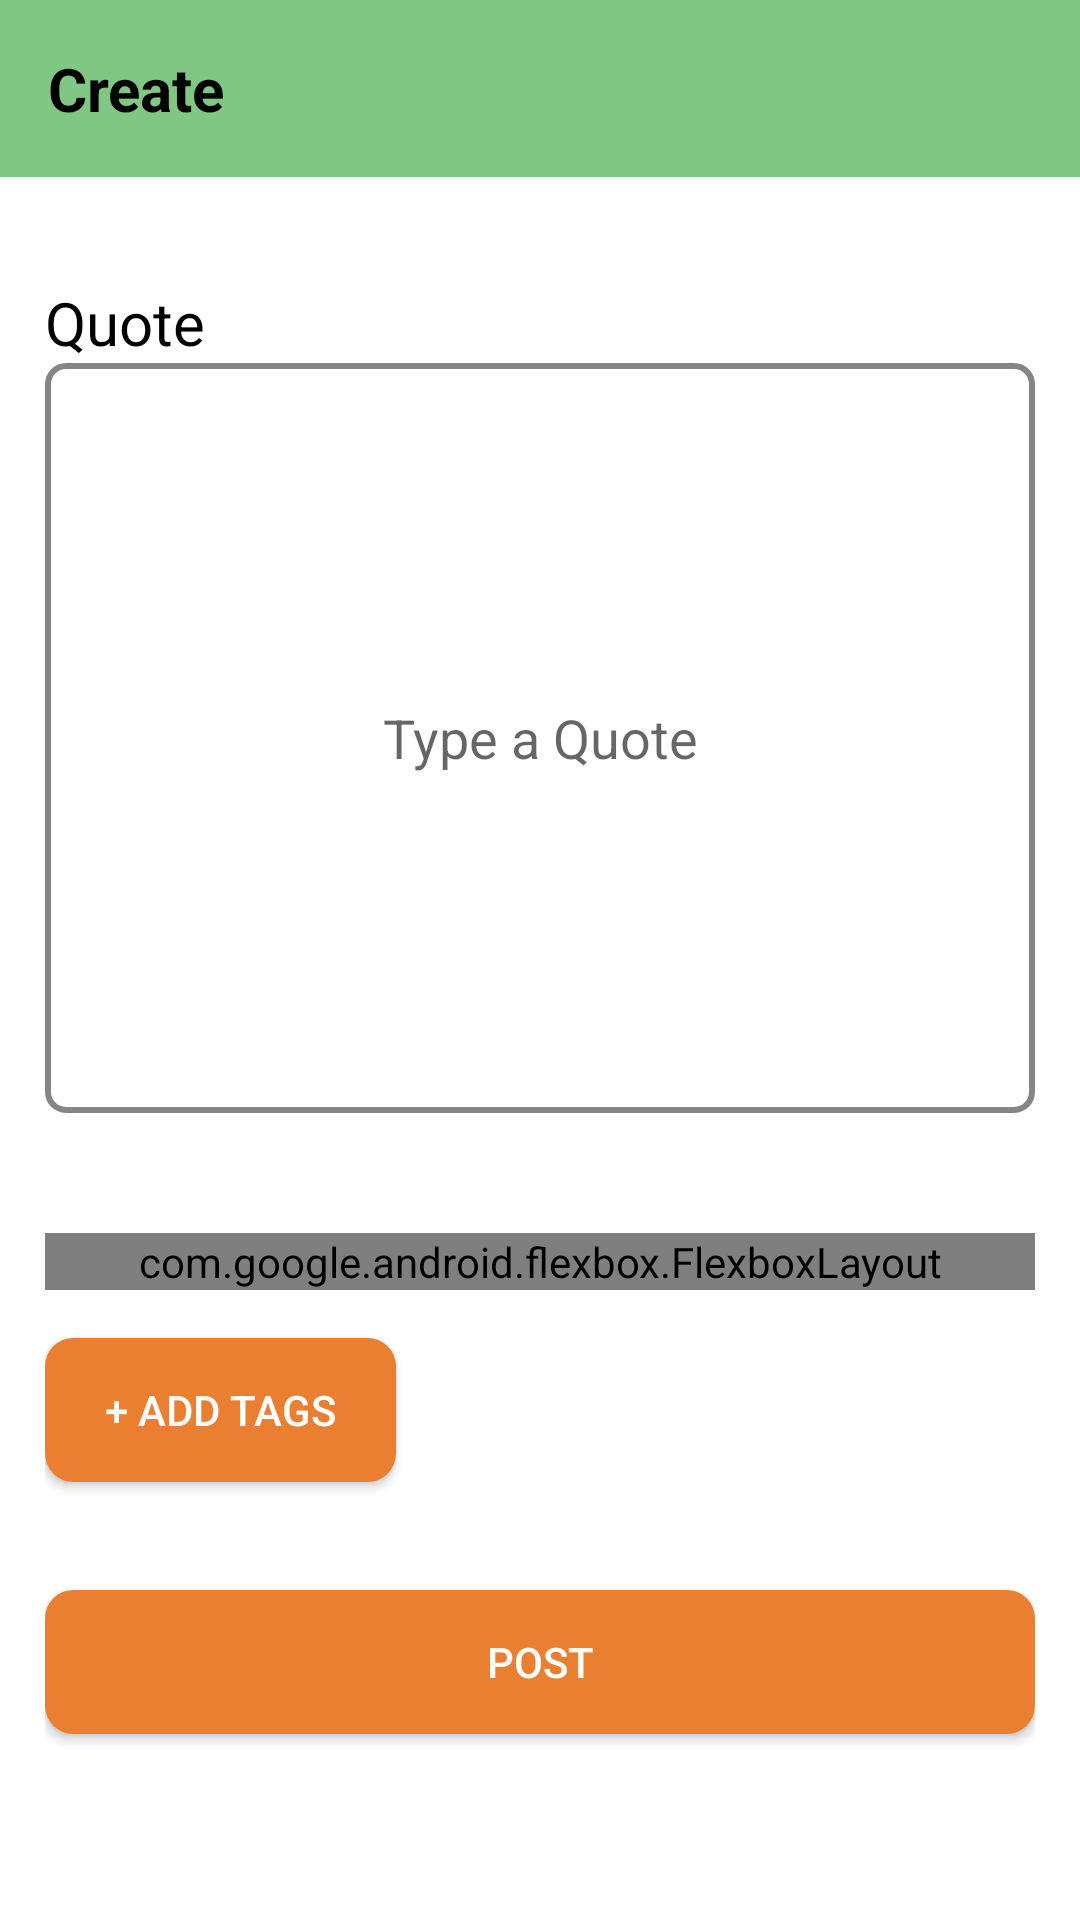

Write the Android layout XML for this screen, with the resource values it uses.
<!-- AndroidManifest.xml: application theme Theme.InspireMe -->
<!-- res/layout/fragment_create.xml -->
<androidx.constraintlayout.widget.ConstraintLayout
    xmlns:android="http://schemas.android.com/apk/res/android"
    xmlns:app="http://schemas.android.com/apk/res-auto"
    android:layout_width="match_parent"
    android:layout_height="match_parent">

    <LinearLayout
        android:background="@color/green"
        android:id="@+id/header_layout"
        android:layout_width="match_parent"
        android:layout_height="wrap_content"
        android:orientation="horizontal"
        android:padding="16dp"
        app:layout_constraintTop_toTopOf="parent">

        <TextView
            android:layout_width="0dp"
            android:layout_height="wrap_content"
            android:layout_weight="1"
            android:text="Create"
            android:textColor="@color/black"
            android:textSize="20sp"
            android:textStyle="bold" />

    </LinearLayout>

    <ScrollView
        android:background="@color/white"
        android:padding="15dp"
        android:layout_width="match_parent"
        android:layout_height="0dp"
        android:scrollbars="none"
        app:layout_constraintTop_toBottomOf="@+id/header_layout"
        app:layout_constraintStart_toStartOf="parent"
        app:layout_constraintEnd_toEndOf="parent"
        app:layout_constraintBottom_toBottomOf="parent">


        <LinearLayout
            android:layout_width="match_parent"
            android:layout_height="match_parent"
            android:orientation="vertical">

            <LinearLayout
                android:layout_width="match_parent"
                android:layout_height="wrap_content"
                android:orientation="vertical"
                android:layout_marginVertical="20dp">

                <TextView
                    android:layout_width="wrap_content"
                    android:layout_height="wrap_content"
                    android:text="Quote"
                    android:textSize="20sp"
                    android:textColor="@color/black"
                    android:layout_marginEnd="8dp" />

                <EditText
                    android:id="@+id/quoteEditText"
                    android:layout_width="match_parent"
                    android:layout_height="250dp"
                    android:hint="Type a Quote"
                    android:textAlignment="center"
                    android:background="@drawable/border"
                    android:maxLength="5000" />

            </LinearLayout>

            <LinearLayout
                android:layout_width="match_parent"
                android:layout_height="wrap_content"
                android:orientation="vertical"
                android:layout_marginVertical="20dp">

                <com.google.android.flexbox.FlexboxLayout
                    android:id="@+id/selected_tags_container"
                    android:layout_width="match_parent"
                    android:layout_height="wrap_content"
                    app:flexWrap="wrap"
                    android:layout_marginBottom="16dp"
                    app:alignItems="flex_start"
                    app:alignContent="flex_start" />

                <androidx.appcompat.widget.AppCompatButton
                    android:id="@+id/add_tags_button"
                    android:layout_width="wrap_content"
                    android:layout_height="wrap_content"
                    android:text="+ Add Tags"
                    android:paddingHorizontal="20dp"
                    android:textColor="@color/white"
                    android:background="@drawable/forbuttons"
                    android:layout_marginBottom="16dp" />

                <com.google.android.flexbox.FlexboxLayout
                    android:id="@+id/all_tags_container"
                    android:layout_width="match_parent"
                    android:layout_height="wrap_content"
                    app:flexWrap="wrap"
                    android:visibility="gone"
                    app:alignItems="flex_start"
                    app:alignContent="flex_start" />

            </LinearLayout>

            <androidx.appcompat.widget.AppCompatButton
                android:id="@+id/post_button"
                android:layout_width="match_parent"
                android:layout_height="wrap_content"
                android:background="@drawable/forbuttons"
                android:text="Post"
                android:textColor="@color/white"
                android:layout_marginBottom="75dp"/>

        </LinearLayout>

    </ScrollView>

</androidx.constraintlayout.widget.ConstraintLayout>
<!-- resources referenced by this layout -->
<resources>
  <color name="black">#FF000000</color>
  <color name="green">#81C784</color>
  <color name="white">#FFFFFFFF</color>
  <!-- drawable border (drawable) -->
  <?xml version="1.0" encoding="utf-8"?>
  <shape xmlns:android="http://schemas.android.com/apk/res/android"
      android:shape="rectangle">
      <stroke
          android:color="#858585"
          android:width="2dp"
          />
      <corners android:radius="6dp"/>
      <solid android:color="@color/white"/>
  
  
  </shape>
  <!-- drawable forbuttons (drawable) -->
  <?xml version="1.0" encoding="utf-8"?>
  <shape xmlns:android="http://schemas.android.com/apk/res/android"
      android:shape="rectangle">
      <stroke
          android:width="1dp"
          android:color="#eb7f31"/>
      <corners android:radius="9dp"/>
      <solid android:color="#eb7f31"/>
  
  
  </shape>
  <style name="Theme.InspireMe" parent="Base.Theme.InspireMe" />
  <style name="Base.Theme.InspireMe" parent="Theme.MaterialComponents.Light">
  
          
          
          <item name="windowActionBar">false</item>
          <item name="windowNoTitle">true</item>
      </style>
</resources>
